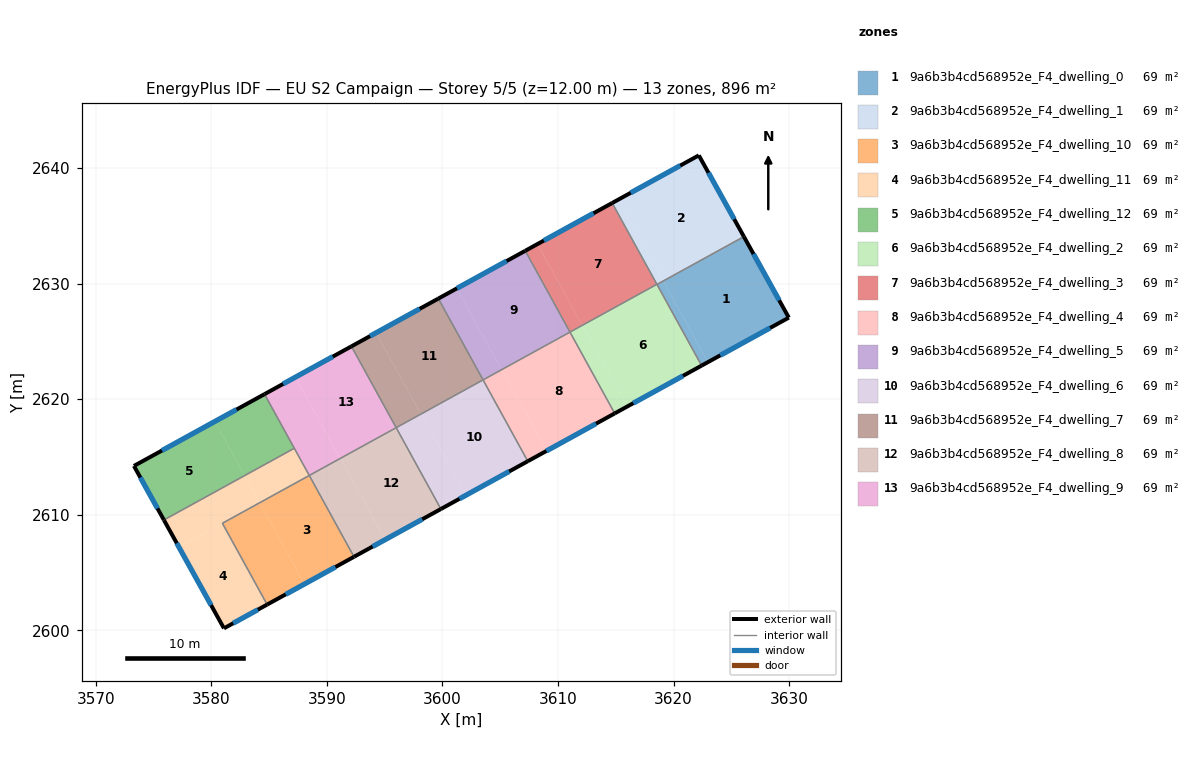
=== STOREY PLAN SPEC (per zone: floor XY polygon, exterior-wall plan segments, windows/doors) ===
zone 1: 9a6b3b4cd568952e_F4_dwelling_0  (69.0 m²)
  floor: (3626.09, 2634.07) (3629.98, 2627.06) (3622.98, 2623.21) (3619.12, 2630.23)
  floor: (3619.12, 2630.23) (3622.98, 2623.21) (3622.43, 2622.91) (3618.57, 2629.93)
  exterior wall: (3629.98, 2627.06) – (3626.09, 2634.07)  [8.0 m]
    window: (3629.15, 2628.56) – (3626.92, 2632.57)  [7.9 m²]
  exterior wall: (3622.43, 2622.91) – (3629.98, 2627.06)  [8.6 m]
    window: (3624.05, 2623.79) – (3628.36, 2626.17)  [8.4 m²]
  interior walls: 2
zone 2: 9a6b3b4cd568952e_F4_dwelling_1  (68.9 m²)
  floor: (3626.08, 2634.08) (3626.09, 2634.07) (3619.12, 2630.23) (3619.11, 2630.25)
  floor: (3615.22, 2637.27) (3619.09, 2630.23) (3618.56, 2629.94) (3614.69, 2636.98)
  floor: (3622.19, 2641.10) (3626.08, 2634.08) (3619.08, 2630.23) (3615.22, 2637.27) (3614.69, 2636.98)
  exterior wall: (3626.09, 2634.07) – (3622.19, 2641.10)  [8.0 m]
    window: (3625.26, 2635.58) – (3623.03, 2639.60)  [7.9 m²]
  exterior wall: (3622.19, 2641.10) – (3614.69, 2636.98)  [8.6 m]
    window: (3620.58, 2640.22) – (3616.30, 2637.86)  [8.4 m²]
  interior walls: 3
zone 3: 9a6b3b4cd568952e_F4_dwelling_10  (68.9 m²)
  floor: (3588.48, 2613.40) (3592.35, 2606.36) (3588.06, 2604.00) (3584.19, 2611.04)
  floor: (3584.19, 2611.04) (3588.06, 2604.00) (3584.83, 2602.22) (3580.96, 2609.26)
  exterior wall: (3584.83, 2602.22) – (3592.35, 2606.36)  [8.6 m]
    window: (3586.44, 2603.11) – (3590.74, 2605.47)  [8.4 m²]
  interior walls: 3
zone 4: 9a6b3b4cd568952e_F4_dwelling_11  (69.0 m²)
  floor: (3580.96, 2609.26) (3584.83, 2602.22) (3581.09, 2600.17) (3577.20, 2607.19)
  floor: (3582.87, 2613.38) (3584.17, 2611.03) (3577.20, 2607.19) (3575.89, 2609.54)
  floor: (3587.18, 2615.75) (3588.47, 2613.40) (3584.17, 2611.03) (3582.87, 2613.38)
  exterior wall: (3581.09, 2600.17) – (3584.83, 2602.22)  [4.3 m]
    window: (3581.89, 2600.61) – (3584.03, 2601.78)  [4.2 m²]
  exterior wall: (3575.89, 2609.54) – (3581.09, 2600.17)  [10.7 m]
    window: (3577.01, 2607.53) – (3579.98, 2602.17)  [10.5 m²]
  interior walls: 4
zone 5: 9a6b3b4cd568952e_F4_dwelling_12  (68.9 m²)
  floor: (3580.29, 2618.07) (3582.87, 2613.38) (3575.89, 2609.54) (3573.30, 2614.22)
  floor: (3584.60, 2620.43) (3587.18, 2615.75) (3582.87, 2613.38) (3580.29, 2618.07)
  exterior wall: (3573.30, 2614.22) – (3575.89, 2609.54)  [5.3 m]
    window: (3573.86, 2613.22) – (3575.34, 2610.54)  [5.2 m²]
  exterior wall: (3584.60, 2620.43) – (3573.30, 2614.22)  [12.9 m]
    window: (3582.18, 2619.10) – (3575.72, 2615.55)  [12.6 m²]
  interior walls: 2
zone 6: 9a6b3b4cd568952e_F4_dwelling_2  (68.9 m²)
  floor: (3618.56, 2629.94) (3622.43, 2622.91) (3616.00, 2619.37) (3612.13, 2626.40)
  floor: (3612.13, 2626.40) (3616.00, 2619.37) (3614.91, 2618.77) (3611.04, 2625.80)
  exterior wall: (3614.91, 2618.77) – (3622.43, 2622.91)  [8.6 m]
    window: (3616.52, 2619.65) – (3620.82, 2622.02)  [8.4 m²]
  interior walls: 4
zone 7: 9a6b3b4cd568952e_F4_dwelling_3  (68.9 m²)
  floor: (3614.69, 2636.98) (3618.56, 2629.94) (3612.10, 2626.39) (3608.23, 2633.42)
  floor: (3608.23, 2633.42) (3612.10, 2626.39) (3611.04, 2625.81) (3607.17, 2632.84)
  exterior wall: (3614.69, 2636.98) – (3607.17, 2632.84)  [8.6 m]
    window: (3613.08, 2636.09) – (3608.78, 2633.73)  [8.4 m²]
  interior walls: 3
zone 8: 9a6b3b4cd568952e_F4_dwelling_4  (69.0 m²)
  floor: (3611.04, 2625.80) (3614.91, 2618.77) (3609.02, 2615.53) (3605.15, 2622.56)
  floor: (3605.15, 2622.56) (3609.02, 2615.53) (3607.39, 2614.63) (3603.52, 2621.67)
  exterior wall: (3607.39, 2614.63) – (3614.91, 2618.77)  [8.6 m]
    window: (3609.00, 2615.52) – (3613.30, 2617.88)  [8.4 m²]
  interior walls: 3
zone 9: 9a6b3b4cd568952e_F4_dwelling_5  (69.0 m²)
  floor: (3607.17, 2632.84) (3611.04, 2625.81) (3605.11, 2622.55) (3601.24, 2629.58)
  floor: (3601.24, 2629.58) (3605.11, 2622.55) (3603.52, 2621.67) (3599.65, 2628.71)
  exterior wall: (3607.17, 2632.84) – (3599.65, 2628.71)  [8.6 m]
    window: (3605.56, 2631.96) – (3601.26, 2629.59)  [8.4 m²]
  interior walls: 3
zone 10: 9a6b3b4cd568952e_F4_dwelling_6  (68.9 m²)
  floor: (3603.52, 2621.67) (3607.39, 2614.63) (3602.03, 2611.68) (3598.16, 2618.72)
  floor: (3598.16, 2618.72) (3602.03, 2611.68) (3599.87, 2610.49) (3596.00, 2617.53)
  exterior wall: (3599.87, 2610.49) – (3607.39, 2614.63)  [8.6 m]
    window: (3601.48, 2611.38) – (3605.78, 2613.74)  [8.4 m²]
  interior walls: 3
zone 11: 9a6b3b4cd568952e_F4_dwelling_7  (68.9 m²)
  floor: (3599.65, 2628.71) (3603.52, 2621.67) (3598.13, 2618.71) (3594.26, 2625.74)
  floor: (3594.26, 2625.74) (3598.13, 2618.71) (3596.00, 2617.53) (3592.12, 2624.57)
  exterior wall: (3599.65, 2628.71) – (3592.12, 2624.57)  [8.6 m]
    window: (3598.03, 2627.82) – (3593.74, 2625.46)  [8.4 m²]
  interior walls: 3
zone 12: 9a6b3b4cd568952e_F4_dwelling_8  (68.9 m²)
  floor: (3596.00, 2617.53) (3599.87, 2610.49) (3595.05, 2607.84) (3591.18, 2614.88)
  floor: (3591.18, 2614.88) (3595.05, 2607.84) (3592.35, 2606.36) (3588.48, 2613.40)
  exterior wall: (3592.35, 2606.36) – (3599.87, 2610.49)  [8.6 m]
    window: (3593.96, 2607.24) – (3598.26, 2609.61)  [8.4 m²]
  interior walls: 3
zone 13: 9a6b3b4cd568952e_F4_dwelling_9  (69.0 m²)
  floor: (3592.12, 2624.57) (3596.00, 2617.53) (3591.15, 2614.87) (3587.27, 2621.90)
  floor: (3587.27, 2621.90) (3591.15, 2614.87) (3588.47, 2613.40) (3584.60, 2620.43)
  exterior wall: (3592.12, 2624.57) – (3584.60, 2620.43)  [8.6 m]
    window: (3590.51, 2623.69) – (3586.21, 2621.32)  [8.4 m²]
  interior walls: 4

=== DERIVED (storey summary) ===
Building: EU S2 Campaign
Storey: 5 of 5  (floor level z = 12.00 m)
Storey gross floor area: 896.3 m²
Zones on this storey: 13
  - 9a6b3b4cd568952e_F4_dwelling_0: floor 69.0 m²; exterior wall 16.6 m (49.9 m²); 2 window(s) 16.3 m²; WWR 32.7%
  - 9a6b3b4cd568952e_F4_dwelling_1: floor 68.9 m²; exterior wall 16.6 m (49.8 m²); 2 window(s) 16.3 m²; WWR 32.7%
  - 9a6b3b4cd568952e_F4_dwelling_10: floor 68.9 m²; exterior wall 8.6 m (25.7 m²); 1 window(s) 8.4 m²; WWR 32.7%
  - 9a6b3b4cd568952e_F4_dwelling_11: floor 69.0 m²; exterior wall 15.0 m (45.0 m²); 2 window(s) 14.7 m²; WWR 32.7%
  - 9a6b3b4cd568952e_F4_dwelling_12: floor 68.9 m²; exterior wall 18.2 m (54.7 m²); 2 window(s) 17.9 m²; WWR 32.7%
  - 9a6b3b4cd568952e_F4_dwelling_2: floor 68.9 m²; exterior wall 8.6 m (25.8 m²); 1 window(s) 8.4 m²; WWR 32.7%
  - 9a6b3b4cd568952e_F4_dwelling_3: floor 68.9 m²; exterior wall 8.6 m (25.8 m²); 1 window(s) 8.4 m²; WWR 32.7%
  - 9a6b3b4cd568952e_F4_dwelling_4: floor 69.0 m²; exterior wall 8.6 m (25.8 m²); 1 window(s) 8.4 m²; WWR 32.7%
  - 9a6b3b4cd568952e_F4_dwelling_5: floor 69.0 m²; exterior wall 8.6 m (25.8 m²); 1 window(s) 8.4 m²; WWR 32.7%
  - 9a6b3b4cd568952e_F4_dwelling_6: floor 68.9 m²; exterior wall 8.6 m (25.7 m²); 1 window(s) 8.4 m²; WWR 32.7%
  - 9a6b3b4cd568952e_F4_dwelling_7: floor 68.9 m²; exterior wall 8.6 m (25.8 m²); 1 window(s) 8.4 m²; WWR 32.7%
  - 9a6b3b4cd568952e_F4_dwelling_8: floor 68.9 m²; exterior wall 8.6 m (25.7 m²); 1 window(s) 8.4 m²; WWR 32.7%
  - 9a6b3b4cd568952e_F4_dwelling_9: floor 69.0 m²; exterior wall 8.6 m (25.7 m²); 1 window(s) 8.4 m²; WWR 32.7%
Zone adjacency (shared interzone walls):
  - 9a6b3b4cd568952e_F4_dwelling_0 ↔ 9a6b3b4cd568952e_F4_dwelling_1
  - 9a6b3b4cd568952e_F4_dwelling_0 ↔ 9a6b3b4cd568952e_F4_dwelling_2
  - 9a6b3b4cd568952e_F4_dwelling_1 ↔ 9a6b3b4cd568952e_F4_dwelling_2
  - 9a6b3b4cd568952e_F4_dwelling_1 ↔ 9a6b3b4cd568952e_F4_dwelling_3
  - 9a6b3b4cd568952e_F4_dwelling_10 ↔ 9a6b3b4cd568952e_F4_dwelling_11
  - 9a6b3b4cd568952e_F4_dwelling_10 ↔ 9a6b3b4cd568952e_F4_dwelling_8
  - 9a6b3b4cd568952e_F4_dwelling_11 ↔ 9a6b3b4cd568952e_F4_dwelling_12
  - 9a6b3b4cd568952e_F4_dwelling_11 ↔ 9a6b3b4cd568952e_F4_dwelling_9
  - 9a6b3b4cd568952e_F4_dwelling_12 ↔ 9a6b3b4cd568952e_F4_dwelling_9
  - 9a6b3b4cd568952e_F4_dwelling_2 ↔ 9a6b3b4cd568952e_F4_dwelling_3
  - 9a6b3b4cd568952e_F4_dwelling_2 ↔ 9a6b3b4cd568952e_F4_dwelling_4
  - 9a6b3b4cd568952e_F4_dwelling_3 ↔ 9a6b3b4cd568952e_F4_dwelling_5
  - 9a6b3b4cd568952e_F4_dwelling_4 ↔ 9a6b3b4cd568952e_F4_dwelling_5
  - 9a6b3b4cd568952e_F4_dwelling_4 ↔ 9a6b3b4cd568952e_F4_dwelling_6
  - 9a6b3b4cd568952e_F4_dwelling_5 ↔ 9a6b3b4cd568952e_F4_dwelling_7
  - 9a6b3b4cd568952e_F4_dwelling_6 ↔ 9a6b3b4cd568952e_F4_dwelling_7
  - 9a6b3b4cd568952e_F4_dwelling_6 ↔ 9a6b3b4cd568952e_F4_dwelling_8
  - 9a6b3b4cd568952e_F4_dwelling_7 ↔ 9a6b3b4cd568952e_F4_dwelling_9
  - 9a6b3b4cd568952e_F4_dwelling_8 ↔ 9a6b3b4cd568952e_F4_dwelling_9